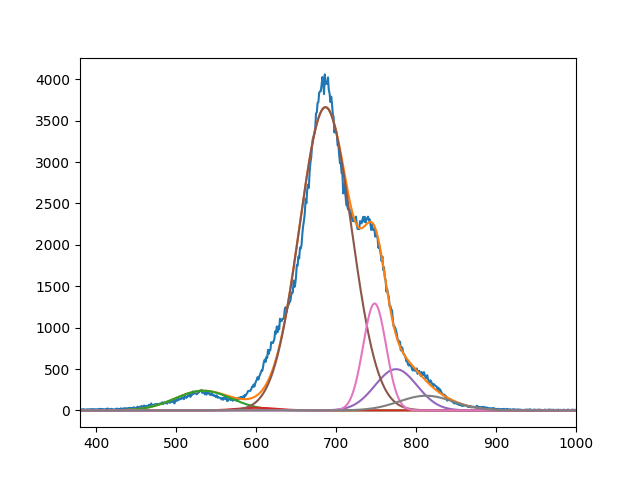

The file beside this chart, header and first rows:
2.372939135825323262e+02, 3.132279659289426732e+01, 3.661305353236800784e+03, 4.979375280402049384e+02, 1.291663012262283928e+03, 1.769578326799329204e+02
5.339999999225693728e+02, 6.009999967692033351e+02, 6.868006690792948348e+02, 7.749999999999998863e+02, 7.482752376388483526e+02, 8.126037942524163782e+02
4.999999999896303393e+01, 3.483130294614351641e+01, 4.580490181255291304e+01, 3.707035805460157718e+01, 2.025949815878258420e+01, 4.780018027084567933e+01
